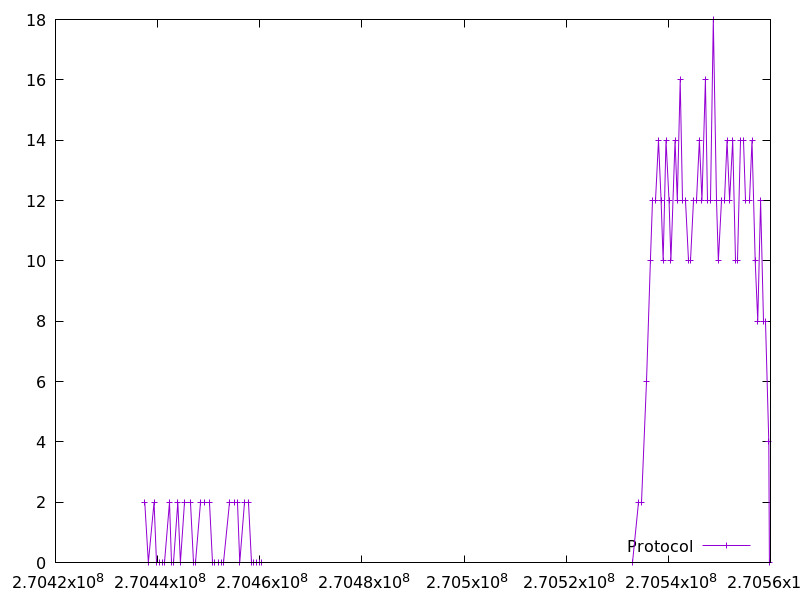

The data file committed next to this chart (first rows):
270437480.233668, 2.0
270438186, 0.0
270439297, 2.0
270439801, 0.0
270440406, 0.0
270440912, 0.0
270441417, 0.0
270442327, 2.0
270442633, 0.0
270443137, 0.0
270443948, 2.0
270444453, 0.0
270445363, 2.0
270446372, 2.0
270446978, 0.0
270447484, 0.0
270448395, 2.0
270449206, 2.0
270450216, 2.0
270450722, 0.0
270451227, 0.0
270451832, 0.0
270452437, 0.0
270452942, 0.0
270454051, 2.0
270454961, 2.0
270455671, 2.0
270456076, 0.0
270456985, 2.0
270457796, 2.0
270458301, 0.0
270458806, 0.0
270459412, 0.0
270459917, 0.0
270460421, 0.0
270533053, 0.0
270534062, 2.0
270534798, 2.0
270535726, 6.0
270536490, 10.0
270536995, 12.0
270537574, 12.0
270538079, 14.0
270538584, 12.0
270538988, 10.0
270539543, 14.0
270540149, 12.0
270540503, 10.0
270541314, 14.0
270541764, 12.0
270542325, 16.0
270542830, 12.0
270543378, 12.0
270543941, 10.0
270544346, 10.0
270544935, 12.0
270545440, 12.0
270546083, 14.0
270546589, 12.0
270547258, 16.0
270547720, 12.0
... 23 more rows
